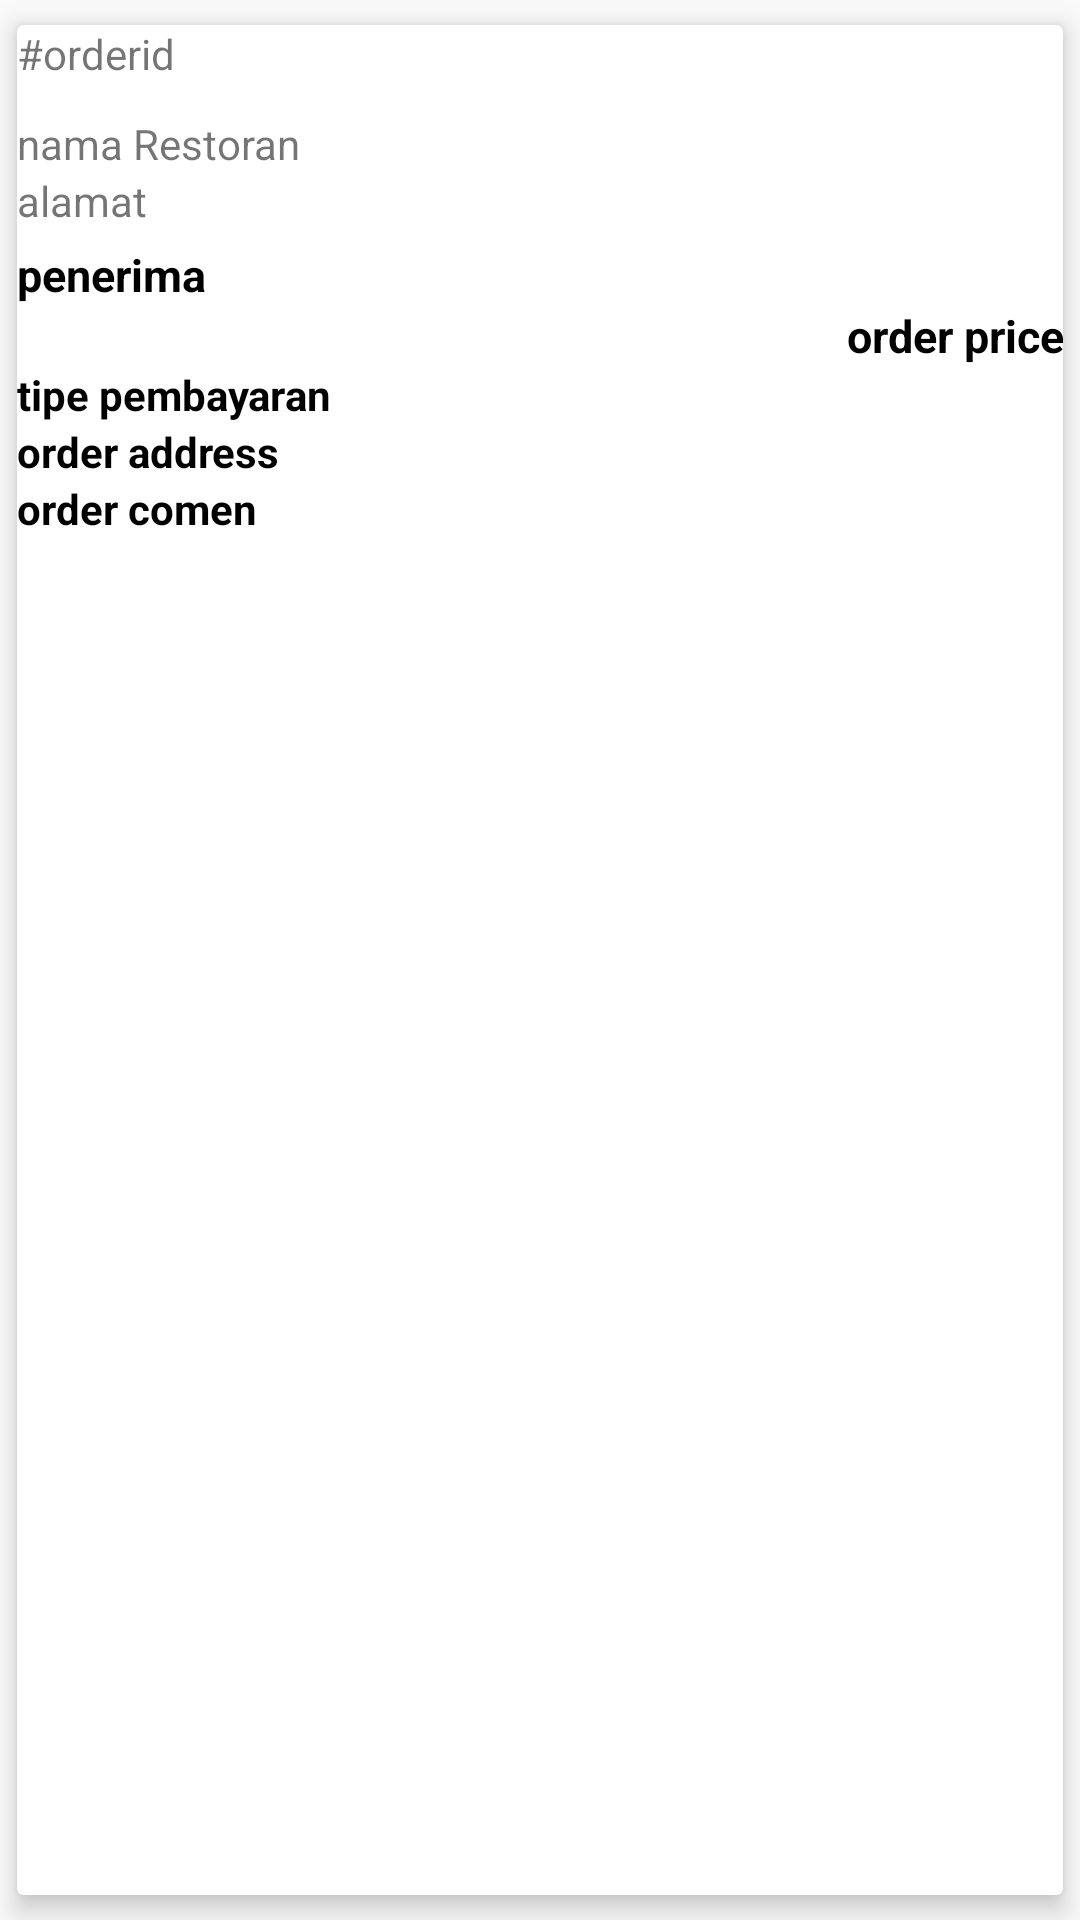

Here is an Android app screen rendered from its layout file. Give the layout XML and the strings, colors and styles it references.
<!-- AndroidManifest.xml: application theme AppTheme -->
<!-- res/layout/order_list_view.xml -->
<?xml version="1.0" encoding="utf-8"?>
<androidx.cardview.widget.CardView xmlns:android="http://schemas.android.com/apk/res/android"
    xmlns:app="http://schemas.android.com/apk/res-auto"
    android:orientation="vertical"
    android:layout_width="match_parent"
    android:layout_height="wrap_content"
    app:cardElevation="5dp"
    android:layout_margin="5dp"
    app:cardUseCompatPadding="true">

    <LinearLayout
        android:layout_width="match_parent"
        android:layout_height="wrap_content"
        android:orientation="horizontal"
        android:id="@+id/foodBox"
        android:onClick="UpdateOrder">

        <LinearLayout
            android:layout_width="match_parent"
            android:layout_height="wrap_content"
            android:orientation="vertical">

            <TextView
                android:layout_width="match_parent"
                android:layout_height="30dp"
                android:text="#orderid"
                android:id="@+id/TVorderid"
                android:visibility="visible"/>

            <TextView
                android:layout_width="match_parent"
                android:layout_height="wrap_content"
                android:text="nama Restoran"
                android:id="@+id/TVNamaRestoran"
                android:visibility="visible"/>

            <TextView
                android:layout_width="match_parent"
                android:layout_height="wrap_content"
                android:text="alamat"
                android:id="@+id/TVAlamat"
                android:visibility="visible"/>
            <View
                android:layout_width="match_parent"
                android:layout_height="5dp"/>

            <TextView
                android:layout_width="wrap_content"
                android:layout_height="wrap_content"
                android:id="@+id/TVnamaPenerima"
                android:gravity="center"
                android:textSize="15sp"
                android:textStyle="bold"
                android:textColor="@color/md_black_1000"
                android:textAlignment="center"
                android:text="penerima"/>

            <TextView
                android:layout_width="match_parent"
                android:layout_height="wrap_content"
                android:id="@+id/TVorderPrice"
                android:gravity="right"
                android:textSize="15sp"
                android:textStyle="bold"
                android:textColor="@color/md_black_1000"
                android:text="order price"/>

            <TextView
                android:layout_width="match_parent"
                android:layout_height="wrap_content"
                android:id="@+id/TVtipePembayaran"
                android:visibility="visible"
                android:textStyle="bold"
                android:textColor="@color/md_black_1000"
                android:text="tipe pembayaran "/>

            <TextView
                android:layout_width="match_parent"
                android:layout_height="wrap_content"
                android:id="@+id/TVorderAddress"
                android:textStyle="bold"
                android:visibility="visible"
                android:text="order address"
                android:textColor="@color/md_black_1000"/>

            <TextView
                android:layout_width="match_parent"
                android:layout_height="wrap_content"
                android:id="@+id/TVComment"
                android:visibility="visible"
                android:textStyle="bold"
                android:text="order comen"
                android:textColor="@color/md_black_1000"/>











        </LinearLayout>
    </LinearLayout>
</androidx.cardview.widget.CardView>
<!-- resources referenced by this layout -->
<resources>
  <color name="md_black_1000">#000000</color>
  <color name="md_white_1000">#FFFFFF</color>
  <!-- drawable rounded_shape (drawable-v24) -->
  <shape
      xmlns:android="http://schemas.android.com/apk/res/android"
      android:shape="rectangle"   >
  
      <solid
          android:color="@color/md_green_300" >
      </solid>
  
      <corners
          android:radius="50dp"   >
      </corners>
  
  </shape>
  <style name="AppTheme" parent="Theme.AppCompat.Light.DarkActionBar">
          
          <item name="colorPrimary">@color/colorPrimary</item>
          <item name="colorPrimaryDark">@color/colorPrimaryDark</item>
          <item name="colorAccent">@color/md_blue_500</item>
      </style>
  <color name="md_green_300">#81C784</color>
  <color name="colorPrimary">#2196F3</color>
  <color name="colorPrimaryDark">#1976D2</color>
  <color name="md_blue_500">#2196F3</color>
</resources>
